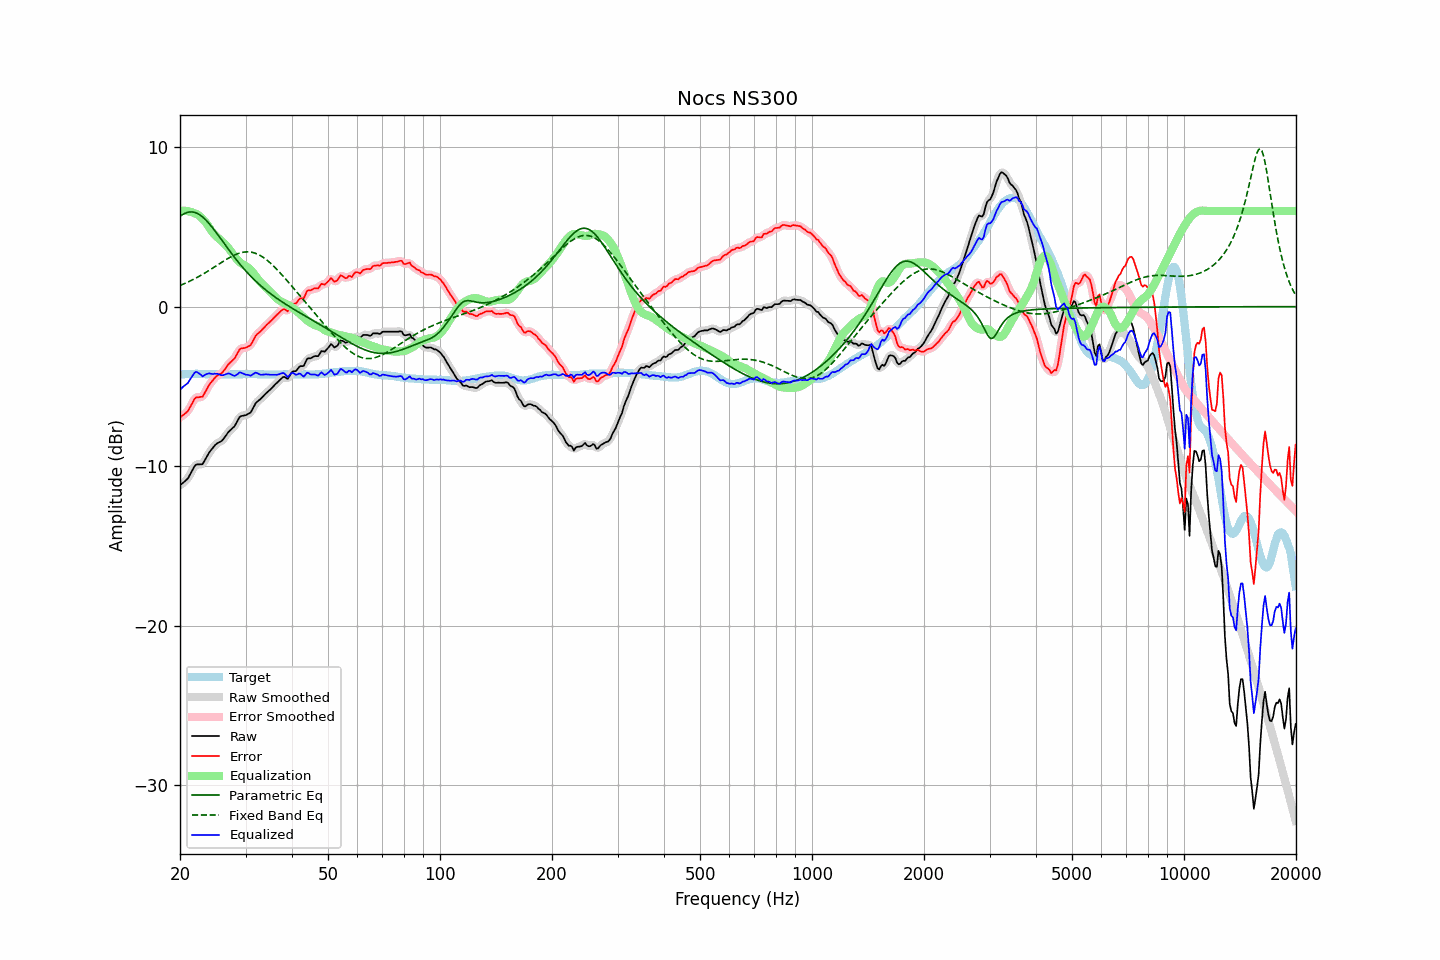

Source data for this figure (header and first rows):
frequency, raw, error, smoothed, error_smoothed, equalization, parametric_eq, fixed_band_eq, equalized_raw, equalized_smoothed, target
20.00, -11.21, -6.96, -11.20, -6.94, 6.00, 5.66, 1.33, -5.21, -5.20, -4.26
20.20, -11.12, -6.88, -11.13, -6.88, 6.01, 5.73, 1.37, -5.11, -5.12, -4.25
20.40, -11.03, -6.80, -11.05, -6.81, 6.01, 5.79, 1.41, -5.02, -5.04, -4.24
20.61, -10.96, -6.72, -10.96, -6.72, 6.01, 5.85, 1.45, -4.94, -4.95, -4.24
20.81, -10.86, -6.63, -10.86, -6.63, 6.00, 5.89, 1.50, -4.86, -4.86, -4.23
21.02, -10.76, -6.54, -10.74, -6.51, 5.99, 5.92, 1.54, -4.78, -4.75, -4.23
21.23, -10.57, -6.36, -10.58, -6.36, 5.96, 5.93, 1.59, -4.61, -4.62, -4.22
21.44, -10.39, -6.17, -10.39, -6.17, 5.93, 5.94, 1.64, -4.46, -4.46, -4.22
21.66, -10.21, -5.99, -10.19, -5.97, 5.90, 5.93, 1.69, -4.31, -4.29, -4.22
21.87, -10.01, -5.79, -10.03, -5.82, 5.86, 5.91, 1.74, -4.15, -4.17, -4.22
22.09, -9.90, -5.70, -9.93, -5.72, 5.82, 5.88, 1.80, -4.08, -4.11, -4.21
22.31, -9.89, -5.69, -9.88, -5.67, 5.77, 5.83, 1.85, -4.13, -4.12, -4.21
22.54, -9.89, -5.68, -9.90, -5.68, 5.70, 5.78, 1.91, -4.20, -4.20, -4.22
22.76, -9.88, -5.66, -9.90, -5.67, 5.61, 5.71, 1.96, -4.27, -4.29, -4.23
22.99, -9.88, -5.66, -9.84, -5.61, 5.51, 5.63, 2.02, -4.37, -4.33, -4.23
23.22, -9.71, -5.49, -9.72, -5.49, 5.40, 5.54, 2.08, -4.31, -4.32, -4.23
23.45, -9.53, -5.29, -9.55, -5.31, 5.28, 5.44, 2.14, -4.25, -4.27, -4.24
23.69, -9.36, -5.12, -9.35, -5.11, 5.14, 5.34, 2.20, -4.21, -4.21, -4.24
23.92, -9.17, -4.93, -9.19, -4.95, 4.99, 5.22, 2.27, -4.18, -4.19, -4.24
24.16, -9.03, -4.79, -9.04, -4.80, 4.83, 5.10, 2.33, -4.20, -4.20, -4.24
24.40, -8.91, -4.67, -8.90, -4.66, 4.69, 4.98, 2.39, -4.22, -4.21, -4.24
24.65, -8.79, -4.55, -8.78, -4.54, 4.57, 4.85, 2.46, -4.22, -4.22, -4.24
24.89, -8.66, -4.42, -8.67, -4.43, 4.46, 4.72, 2.52, -4.20, -4.21, -4.24
25.14, -8.58, -4.34, -8.59, -4.35, 4.37, 4.58, 2.59, -4.21, -4.22, -4.24
25.39, -8.52, -4.27, -8.53, -4.28, 4.29, 4.44, 2.66, -4.24, -4.24, -4.25
25.65, -8.47, -4.23, -8.47, -4.23, 4.19, 4.30, 2.72, -4.28, -4.28, -4.25
25.91, -8.42, -4.17, -8.40, -4.15, 4.10, 4.16, 2.79, -4.31, -4.30, -4.25
26.16, -8.30, -4.05, -8.30, -4.05, 4.00, 4.02, 2.85, -4.30, -4.30, -4.25
26.43, -8.17, -3.92, -8.17, -3.92, 3.91, 3.88, 2.91, -4.26, -4.26, -4.25
26.69, -8.02, -3.78, -8.02, -3.77, 3.80, 3.75, 2.97, -4.22, -4.22, -4.25
26.96, -7.88, -3.63, -7.89, -3.64, 3.69, 3.61, 3.03, -4.19, -4.20, -4.25
27.23, -7.78, -3.53, -7.78, -3.53, 3.56, 3.47, 3.09, -4.21, -4.21, -4.25
27.50, -7.68, -3.44, -7.69, -3.44, 3.42, 3.34, 3.14, -4.26, -4.26, -4.25
27.77, -7.59, -3.34, -7.59, -3.34, 3.28, 3.20, 3.19, -4.31, -4.31, -4.25
28.05, -7.49, -3.24, -7.47, -3.22, 3.15, 3.07, 3.24, -4.35, -4.32, -4.25
28.33, -7.30, -3.05, -7.30, -3.05, 3.02, 2.95, 3.28, -4.28, -4.28, -4.25
28.62, -7.13, -2.88, -7.12, -2.87, 2.91, 2.82, 3.32, -4.22, -4.21, -4.25
28.90, -6.93, -2.70, -6.97, -2.72, 2.81, 2.70, 3.36, -4.12, -4.16, -4.24
29.19, -6.86, -2.63, -6.87, -2.64, 2.73, 2.58, 3.38, -4.14, -4.15, -4.24
29.48, -6.84, -2.61, -6.83, -2.60, 2.65, 2.46, 3.41, -4.19, -4.18, -4.24
29.78, -6.82, -2.60, -6.82, -2.59, 2.59, 2.34, 3.42, -4.23, -4.23, -4.23
30.08, -6.80, -2.58, -6.79, -2.56, 2.54, 2.23, 3.43, -4.27, -4.26, -4.23
30.38, -6.75, -2.52, -6.76, -2.53, 2.47, 2.12, 3.43, -4.27, -4.29, -4.23
30.68, -6.69, -2.47, -6.70, -2.47, 2.39, 2.01, 3.43, -4.30, -4.31, -4.23
30.99, -6.64, -2.41, -6.60, -2.37, 2.30, 1.91, 3.42, -4.33, -4.30, -4.23
31.30, -6.46, -2.23, -6.45, -2.22, 2.19, 1.80, 3.40, -4.27, -4.26, -4.23
31.61, -6.27, -2.04, -6.27, -2.04, 2.07, 1.71, 3.37, -4.20, -4.20, -4.23
31.93, -6.07, -1.84, -6.09, -1.86, 1.93, 1.61, 3.34, -4.14, -4.16, -4.23
32.24, -5.96, -1.72, -5.97, -1.73, 1.79, 1.51, 3.30, -4.17, -4.17, -4.24
32.57, -5.89, -1.65, -5.88, -1.64, 1.66, 1.42, 3.25, -4.22, -4.21, -4.24
32.89, -5.80, -1.56, -5.80, -1.55, 1.54, 1.33, 3.20, -4.26, -4.26, -4.24
33.22, -5.70, -1.46, -5.70, -1.45, 1.43, 1.24, 3.14, -4.27, -4.27, -4.25
33.55, -5.59, -1.34, -5.60, -1.34, 1.33, 1.16, 3.07, -4.26, -4.26, -4.25
33.89, -5.48, -1.23, -5.49, -1.23, 1.24, 1.07, 3.00, -4.25, -4.25, -4.26
34.23, -5.39, -1.14, -5.39, -1.14, 1.15, 0.99, 2.92, -4.25, -4.25, -4.26
34.57, -5.30, -1.05, -5.30, -1.05, 1.05, 0.91, 2.84, -4.26, -4.26, -4.26
34.92, -5.22, -0.96, -5.21, -0.95, 0.95, 0.83, 2.75, -4.27, -4.27, -4.26
35.27, -5.12, -0.86, -5.11, -0.85, 0.84, 0.76, 2.66, -4.27, -4.27, -4.26
35.62, -5.01, -0.75, -5.01, -0.75, 0.73, 0.68, 2.56, -4.27, -4.27, -4.26
35.97, -4.90, -0.64, -4.90, -0.65, 0.63, 0.61, 2.47, -4.28, -4.28, -4.26
... 635 more rows
